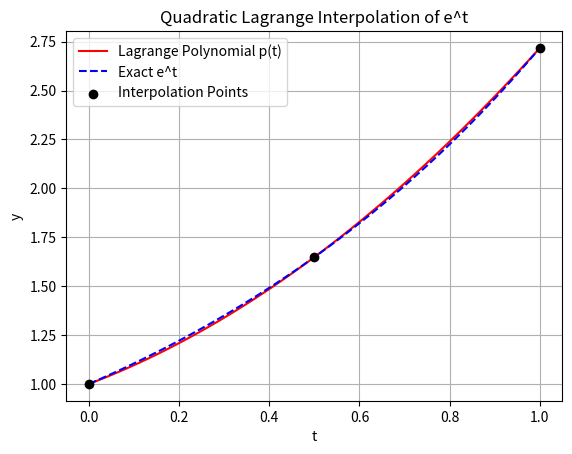

Generate this figure with matplotlib: (Note: this script raises an exception after producing the figure.)
import numpy as np
import matplotlib.pyplot as plt

# ---------------------------------------------------------
# 1. Sample points and function values
# ---------------------------------------------------------
# t_points are the distinct interpolation points
t_points = np.array([0, 0.5, 1])
# y_points are the corresponding values of the function y = e^t
y_points = np.exp(t_points)

# ---------------------------------------------------------
# 2. Define function for Lagrange basis polynomial L_k(t)
# ---------------------------------------------------------
def lagrange_basis(t, t_points, k):
    """
    Compute the k-th Lagrange basis polynomial L_k(t)
    L_k(t) = Π_{i ≠ k} (t - t_i) / (t_k - t_i)
    """
    L = 1
    n = len(t_points)
    for i in range(n):
        if i != k:
            L *= (t - t_points[i]) / (t_points[k] - t_points[i])
    return L

# ---------------------------------------------------------
# 3. Define function for the full Lagrange polynomial p(t)
# ---------------------------------------------------------
def lagrange_polynomial(t, t_points, y_points):
    """
    Compute the Lagrange interpolating polynomial:
    p(t) = Σ y_k * L_k(t) for k = 0..n
    """
    p = 0
    n = len(t_points)
    for k in range(n):
        p += y_points[k] * lagrange_basis(t, t_points, k)
    return p

# ---------------------------------------------------------
# 4. Evaluate the polynomial for smooth plotting
# ---------------------------------------------------------
t_fine = np.linspace(0, 1, 100)  # 100 points between 0 and 1
# Evaluate the Lagrange polynomial at each point in t_fine
y_poly = np.array([lagrange_polynomial(t, t_points, y_points) for t in t_fine])
# Evaluate the exact function for comparison
y_exact = np.exp(t_fine)

# ---------------------------------------------------------
# 5. Plot the results
# ---------------------------------------------------------
plt.plot(t_fine, y_poly, 'r-', label='Lagrange Polynomial p(t)')  # Interpolating polynomial
plt.plot(t_fine, y_exact, 'b--', label='Exact e^t')              # Exact function
plt.scatter(t_points, y_points, color='black', zorder=5, label='Interpolation Points')  # Sample points
plt.xlabel('t')
plt.ylabel('y')
plt.title('Quadratic Lagrange Interpolation of e^t')
plt.legend()
plt.grid(True)
plt.show()
# ---------------------------------------------------------
# Step 6: Print polynomial values at the data points to verify interpolation
# ---------------------------------------------------------
for i, t in enumerate(t_points):
    print(f"p({t}) = {lagrange_interpolation(t):.5f}  (true e^{t} = {np.exp(t):.5f})")

